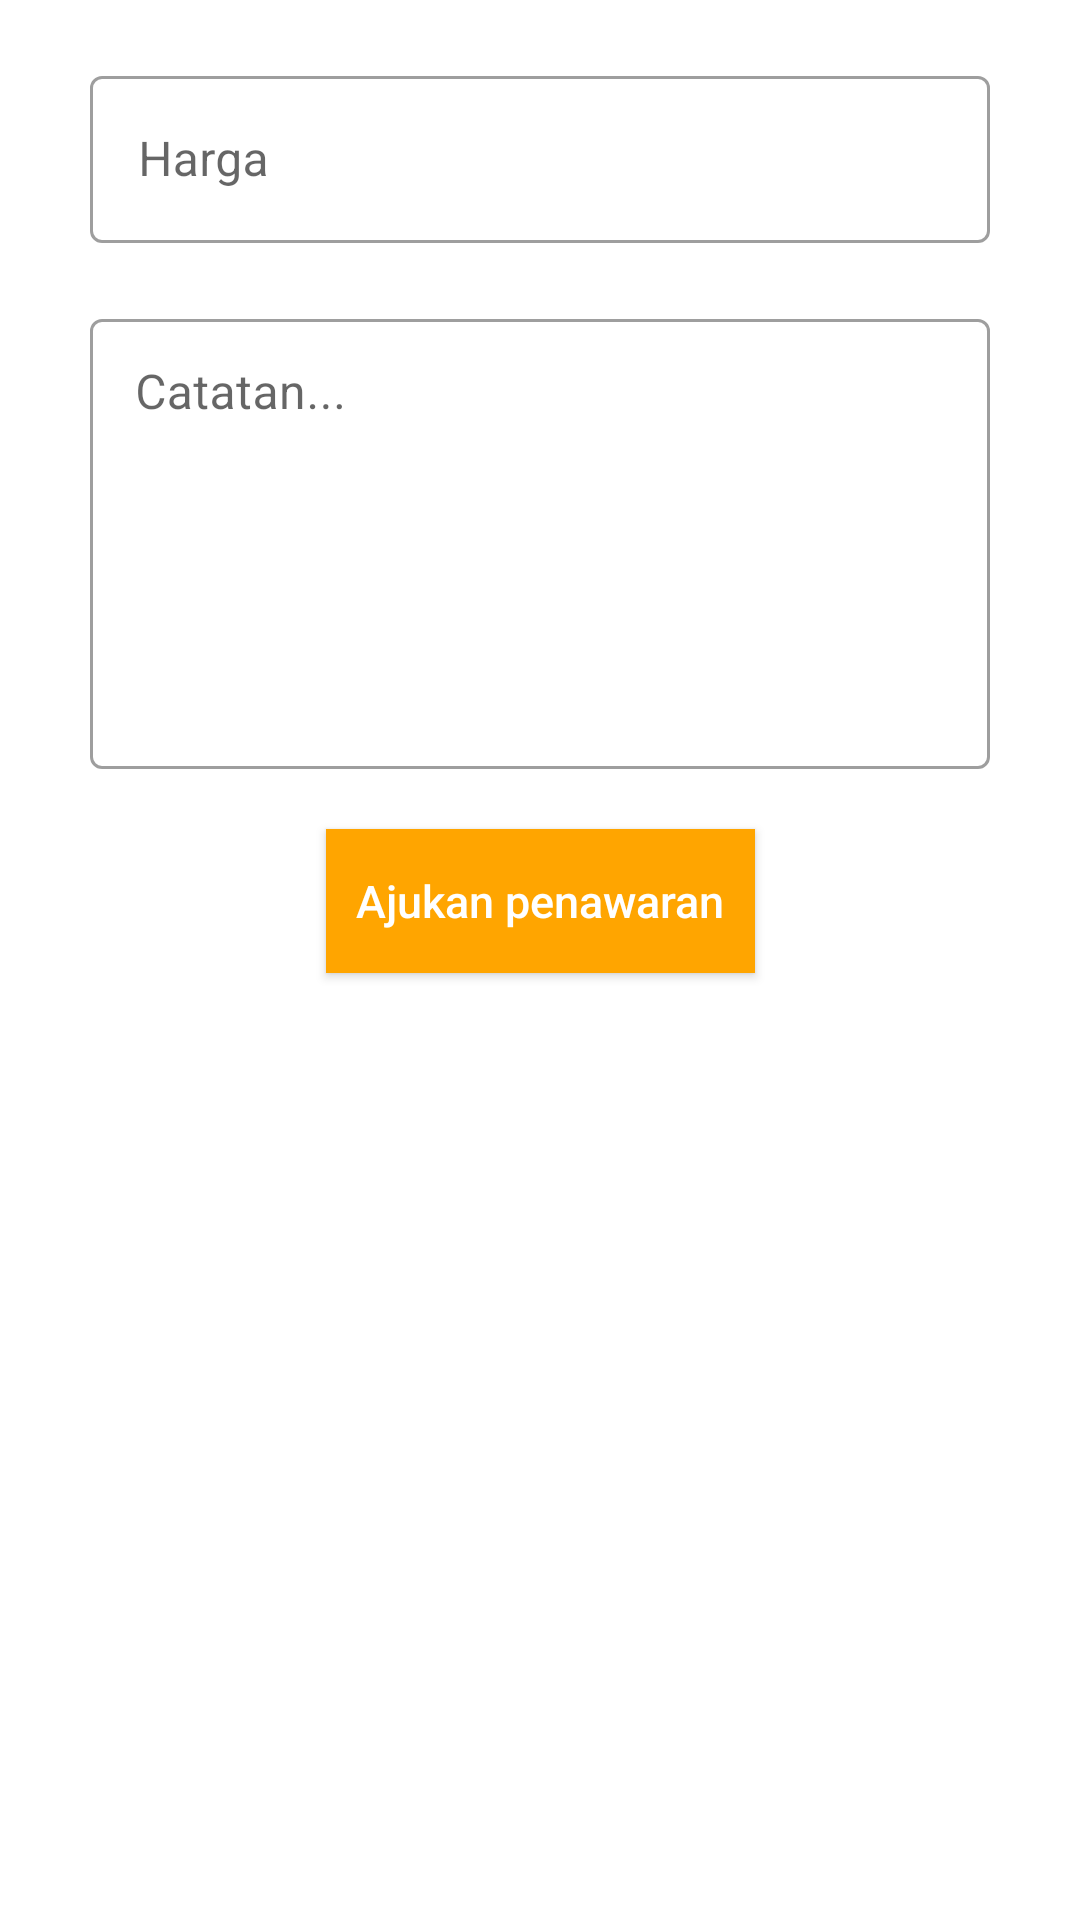

Android layout source for this screen:
<!-- AndroidManifest.xml: application theme Theme.TA10 -->
<!-- res/layout/layout_negotiate.xml -->
<?xml version="1.0" encoding="utf-8"?>
<androidx.constraintlayout.widget.ConstraintLayout xmlns:android="http://schemas.android.com/apk/res/android"
    xmlns:app="http://schemas.android.com/apk/res-auto"
    android:layout_width="match_parent"
    android:layout_height="wrap_content"
    android:paddingBottom="20dp"
    android:paddingRight="10dp"
    android:paddingLeft="10dp">

    <com.google.android.material.textfield.TextInputLayout
        android:id="@+id/text_input_harga"
        android:layout_width="match_parent"
        android:layout_height="wrap_content"
        android:layout_margin="20dp"
        android:hint="@string/harga"
        style="@style/Widget.MaterialComponents.TextInputLayout.OutlinedBox"
        app:layout_constraintEnd_toEndOf="parent"
        app:layout_constraintStart_toStartOf="parent"
        app:layout_constraintTop_toTopOf="parent">

        <com.google.android.material.textfield.TextInputEditText
            android:id="@+id/edt_harag_negosiasi"
            android:layout_width="match_parent"
            android:layout_height="wrap_content"
            android:backgroundTint="@color/transparant_white" />

    </com.google.android.material.textfield.TextInputLayout>

    <com.google.android.material.textfield.TextInputLayout
        android:id="@+id/text_input_catatan"
        android:layout_width="match_parent"
        android:layout_height="wrap_content"
        android:layout_margin="20dp"
        android:hint="@string/catatan"
        style="@style/Widget.MaterialComponents.TextInputLayout.OutlinedBox"
        app:layout_constraintEnd_toEndOf="parent"
        app:layout_constraintStart_toStartOf="parent"
        app:layout_constraintTop_toBottomOf="@+id/text_input_harga">

        <com.google.android.material.textfield.TextInputEditText
            android:id="@+id/edt_harag_catatan"
            android:layout_width="match_parent"
            android:layout_height="150dp"
            android:gravity="top"
            android:inputType="textMultiLine"
            android:overScrollMode="always"
            android:padding="15dp"
            android:scrollbarStyle="insideInset"
            android:scrollbars="vertical"
            android:backgroundTint="@color/transparant_white" />

    </com.google.android.material.textfield.TextInputLayout>

    <androidx.appcompat.widget.AppCompatButton
        android:id="@+id/btn_ajukan"
        style="@style/button_theme"
        android:layout_width="wrap_content"
        android:layout_height="wrap_content"
        android:layout_margin="20dp"
        android:text="Ajukan penawaran"
        android:textSize="15sp"
        android:padding="10dp"
        app:layout_constraintEnd_toEndOf="parent"
        app:layout_constraintStart_toStartOf="parent"
        app:layout_constraintTop_toBottomOf="@+id/text_input_catatan" />



</androidx.constraintlayout.widget.ConstraintLayout>
<!-- resources referenced by this layout -->
<resources>
  <color name="transparant_white">#8FFFFFFF</color>
  <string name="catatan">Catatan...</string>
  <string name="harga">Harga</string>
  <style name="button_theme">
          <item name="android:textColor">@color/white</item>
          <item name="android:background">@color/orange_500</item>
          <item name="android:textSize">20sp</item>
          <item name="textAllCaps">false</item>
      </style>
  <style name="Theme.TA10" parent="Theme.MaterialComponents.DayNight.DarkActionBar">
          
          <item name="colorPrimary">@color/orange_500</item>
          <item name="colorPrimaryVariant">@color/orange_500</item>
          <item name="colorOnPrimary">@color/white</item>
          
          <item name="colorSecondary">@color/teal_200</item>
          <item name="colorSecondaryVariant">@color/teal_700</item>
          <item name="colorOnSecondary">@color/black</item>
          
          <item name="android:statusBarColor" tools:targetApi="l">?attr/colorPrimaryVariant</item>
          
          <item name="bottomSheetDialogTheme">@style/CustomBottomSheetDialog</item>
      </style>
  <color name="white">#FFFFFFFF</color>
  <color name="orange_500">#FFA500</color>
  <color name="teal_200">#FF03DAC5</color>
  <color name="teal_700">#FF018786</color>
  <color name="black">#FF000000</color>
</resources>
